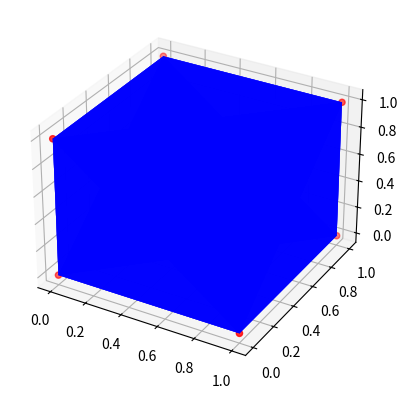

This figure's Python source:
##Author: Baris Yarar
# [redacted]

from mpl_toolkits.mplot3d import Axes3D
import matplotlib.pyplot as plt
from mpl_toolkits.mplot3d.art3d import Poly3DCollection
from itertools import combinations
import numpy as np
from numpy import sin, cos

def translate(verts,x,y,z):
    tMatrix=np.array([[1,0,0,x],[0,1,0,y],[0,0,1,z],[0,0,0,1]])
    temp=[]
    products=[]
    #print(verts[0])
    #verts[0] += d
    for element in range(len(verts)):
        temp = np.array([verts[element][0],verts[element][1],verts[element][2],1])
        product = tMatrix.dot(temp)
        #print(product[element])
        temp = [product[0],product[1],product[2],product[3]]
        products.append(temp)
    #print(products)
    print("Translated")
    resetCoordinates(verts,products)

def scale(verts,x,y,z):
    sMatrix=np.array([[x,0,0,0],[0,y,0,0],[0,0,z,0],[0,0,0,1]])
    temp=[]
    products=[]
    #print(verts[0])
    #verts[0] += d
    for element in range(len(verts)):
        temp = np.array([verts[element][0],verts[element][1],verts[element][2],1])
        product = sMatrix.dot(temp)
        #print(product[element])
        temp = [product[0],product[1],product[2],product[3]]
        products.append(temp)
    #print(products)
    print("Scaled")
    resetCoordinates(verts,products)

def rotate(verts,axis,alpha):
    theta = np.radians(alpha)
    if axis==z:
        rMatrix=np.array([[cos(theta),-1*sin(theta),0,0],[sin(theta),cos(theta),0,0],[0,0,1,0],[0,0,0,1]])
    elif axis==y:
        rMatrix=np.array([[cos(theta),0,sin(theta),0],[0,1,0,0],[-1*sin(theta),0,cos(theta),0],[0,0,0,1]])
    elif axis==x:
        rMatrix=np.array([[1,0,0,0],[0,cos(theta),-1*sin(theta),0],[0,sin(theta),cos(theta),0],[0,0,0,1]])
    temp=[]
    products=[]
    #print(verts[0])
    #verts[0] += d
    for element in range(len(verts)):
        temp = np.array([verts[element][0],verts[element][1],verts[element][2],1])
        product = rMatrix.dot(temp)
        #print(product[element])
        temp = [product[0],product[1],product[2],product[3]]
        products.append(temp)
    print("Rotated")
    resetCoordinates(verts,products)

def rotate2(verts,axis1,axis2,alpha):
    if axis1==z and axis2==y:
       rotate(verts,z,alpha)
       rotate(verts,y,alpha)
    if axis1==x and axis2==y:
       rotate(verts,x,alpha)
       rotate(verts,y,alpha)
    if axis1==x and axis2==z:
       rotate(verts,x,alpha)
       rotate(verts,z,alpha)    
    if axis1==y and axis2==z:
       rotate(verts,y,alpha)
       rotate(verts,z,alpha)
    if axis1==y and axis2==x:
       rotate(verts,y,alpha)
       rotate(verts,x,alpha)
    if axis1==z and axis2==x:
       rotate(verts,z,alpha)
       rotate(verts,x,alpha)    

def rotate3(verts,axis1,axis2,axis3,alpha):
    rotate(verts,axis1,alpha)    
    rotate(verts,axis2,alpha)    
    rotate(verts,axis3,alpha)    

def resetCoordinates(vertices, newVertices):
    for i in range(len(vertices)):
        vertices[i] = newVertices[i]
        x[i] = newVertices[i][0]
        y[i] = newVertices[i][1]
        z[i] = newVertices[i][2]
    print("Reset Completed")

def draw(vertices):
    #vertices array's 4th elements needed for matrix product,
    #poly3dcollection declines more than 3 element.
    for i in vertices:
        i.pop(3)
    poly3d = []
    comb=[]
    comb = combinations(vertices,3)
    for i in list(comb):
        temp = [i[0],i[1],i[2]]
        poly3d.append(temp)
    ax.scatter(x,y,z,c='r')
    ax.add_collection3d(Poly3DCollection(poly3d, facecolors='b', linewidths=1, alpha=0.5))
    plt.show()


fig = plt.figure()
ax = fig.add_subplot(111, projection='3d')

temp=[]
vertices=[]

# corner coordinates x1,y1,z1 = x[1],y[1],z[1]
# this is a cube, you can change coordinates and draw your own 3d object
x = [0, 1, 1, 1, 0, 0, 1, 0]
y = [0, 0, 1, 0, 1, 1, 1, 0]
z = [0, 0, 0, 1, 0, 1, 1, 1]
t = [1, 1, 1, 1, 1, 1, 1, 1] # for translations

for index in range(len(x)):
    temp = [x[index],y[index],z[index],t[index]]
    vertices.append(temp)

###Translation methods must call below here! 
##There are 3 methods for Rotation: 
#rotate2: around 2 axis
#rotate3: around 3 axis, (output will change depend on axis order)
#Example usage for all methods:
#translate(vertices,1,0,0)
#scale(vertices,2,2,2)
#rotate(vertices,x,120)
#rotate2(vertices,y,z,60)
#rotate3(vertices,x,z,y,240)
draw(vertices)
